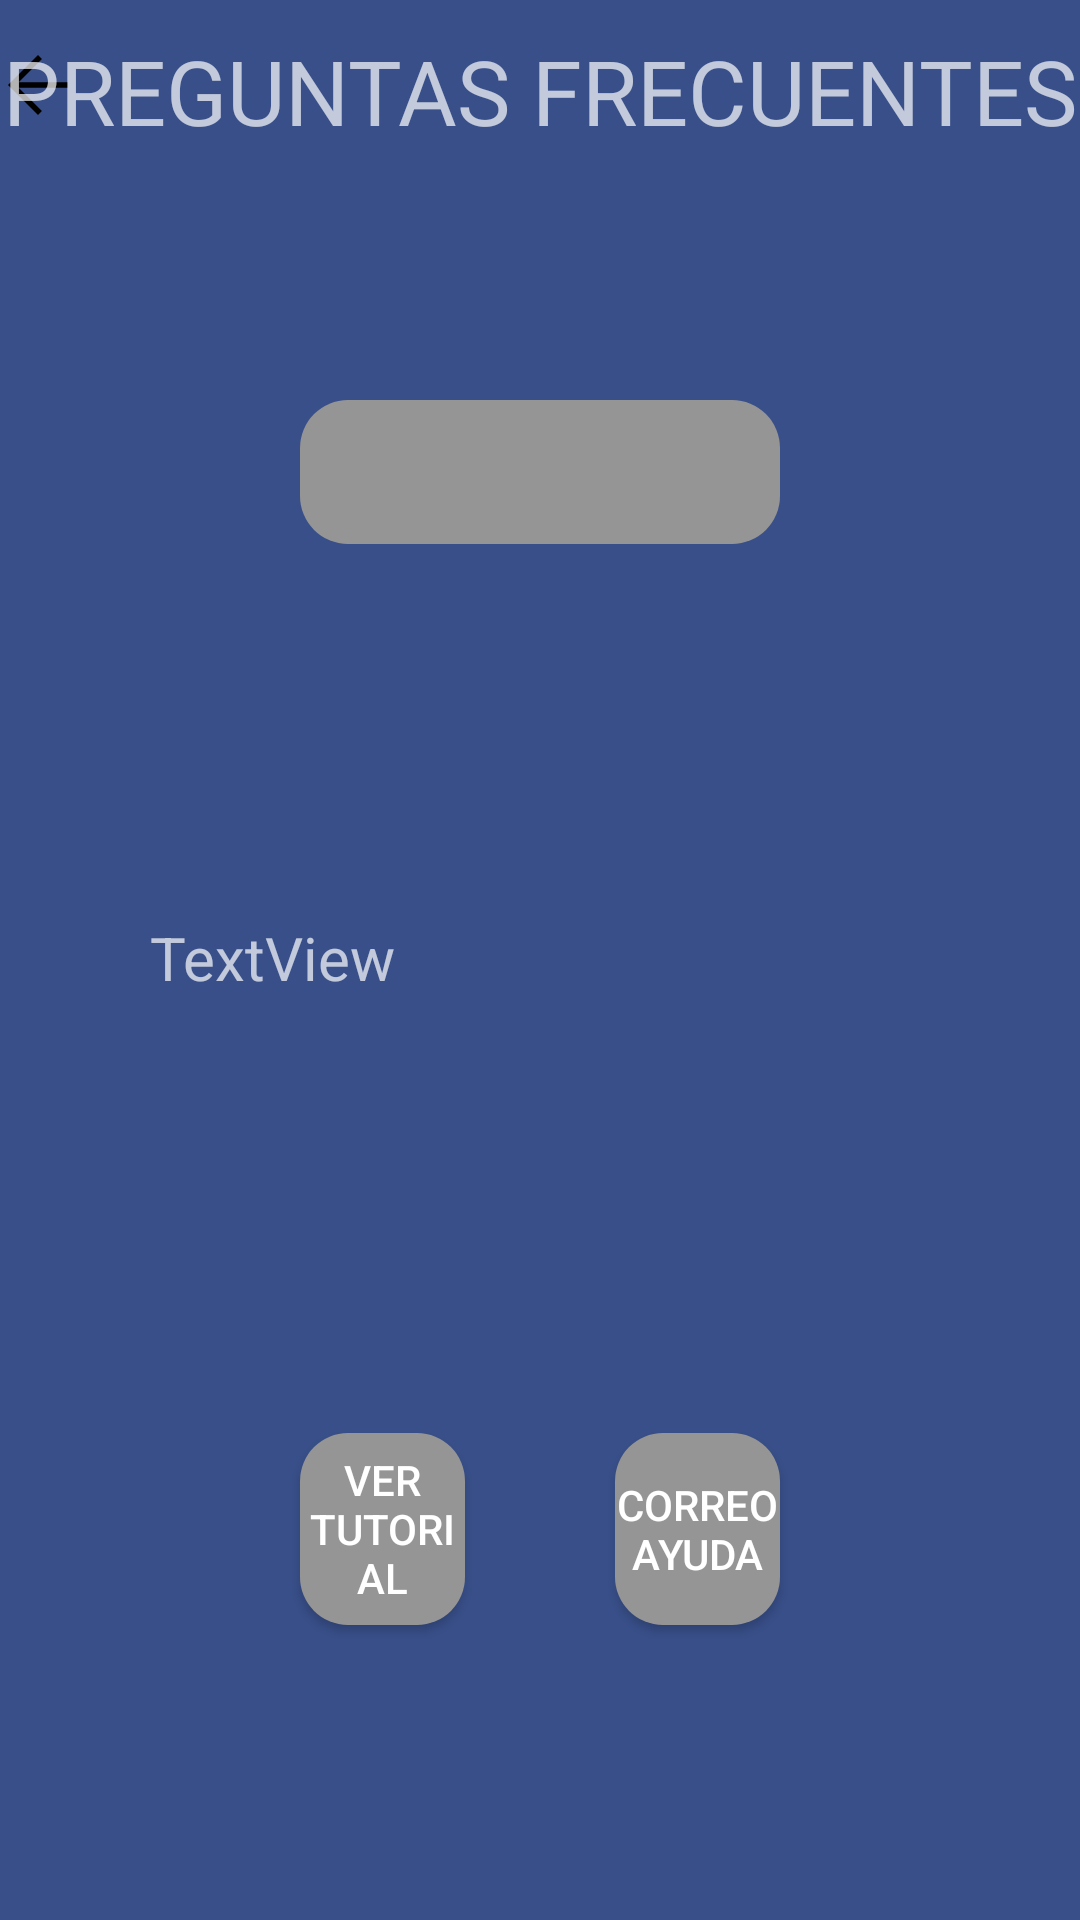

Reconstruct the res/layout file that produces this screen, plus the resources it refers to.
<!-- AndroidManifest.xml: application theme Theme.AppCompat.NoActionBar -->
<!-- res/layout/activity_help2.xml -->
<?xml version="1.0" encoding="utf-8"?>
<androidx.constraintlayout.widget.ConstraintLayout xmlns:android="http://schemas.android.com/apk/res/android"
    xmlns:app="http://schemas.android.com/apk/res-auto"
    xmlns:tools="http://schemas.android.com/tools"
    android:layout_width="match_parent"
    android:layout_height="match_parent"
    android:background="@color/background"
    tools:context=".HelpActivity">

    <ImageButton
        android:id="@+id/btnImageBackScreenId10"
        android:layout_width="30dp"
        android:layout_height="30dp"
        android:background="@null"
        android:onClick="goBack"
        app:layout_constraintBottom_toBottomOf="parent"
        app:layout_constraintEnd_toStartOf="@+id/textView_titleQuestion"
        app:layout_constraintHorizontal_bias="0.09"
        app:layout_constraintStart_toStartOf="parent"
        app:layout_constraintTop_toTopOf="parent"
        app:layout_constraintVertical_bias="0.022"
        app:srcCompat="@drawable/ic_arrow_back_android" />

    <View
        android:id="@+id/view7"
        android:layout_width="fill_parent"
        android:layout_height="2dp"
        android:layout_marginTop="1dp"
        android:background="@drawable/separator"
        app:layout_constraintBottom_toTopOf="@+id/spinner"
        app:layout_constraintEnd_toEndOf="parent"
        app:layout_constraintHorizontal_bias="0.0"
        app:layout_constraintStart_toStartOf="parent"
        app:layout_constraintTop_toBottomOf="@+id/textView_titleQuestion"
        app:layout_constraintVertical_bias="0.133" />

    <TextView
        android:id="@+id/textView_titleQuestion"
        android:layout_width="wrap_content"
        android:layout_height="wrap_content"
        android:text="@string/frecuent_questions"
        android:textSize="30dp"
        app:layout_constraintBottom_toTopOf="@+id/spinner"
        app:layout_constraintEnd_toEndOf="parent"
        app:layout_constraintStart_toStartOf="parent"
        app:layout_constraintTop_toTopOf="parent"
        app:layout_constraintVertical_bias="0.106" />

    <Spinner
        android:id="@+id/spinner"
        android:layout_width="0dp"
        android:layout_height="48dp"
        android:layout_marginStart="100dp"
        android:layout_marginEnd="100dp"
        android:minHeight="48dp"
        android:scrollbarSize="20dp"
        android:background="@drawable/button_style"
        app:layout_constraintBottom_toBottomOf="parent"
        app:layout_constraintEnd_toEndOf="parent"
        app:layout_constraintHorizontal_bias="0.0"
        app:layout_constraintStart_toStartOf="parent"
        app:layout_constraintTop_toTopOf="parent"
        app:layout_constraintVertical_bias="0.225"
        tools:ignore="SpeakableTextPresentCheck" />

    <TextView
        android:id="@+id/textView_message"
        android:layout_width="0dp"
        android:layout_height="wrap_content"
        android:layout_marginStart="50dp"
        android:layout_marginEnd="50dp"
        android:text="TextView"
        android:textSize="20dp"
        app:layout_constraintBottom_toBottomOf="parent"
        app:layout_constraintEnd_toEndOf="parent"
        app:layout_constraintHorizontal_bias="0.499"
        app:layout_constraintStart_toStartOf="parent"
        app:layout_constraintTop_toBottomOf="@+id/spinner"
        app:layout_constraintVertical_bias="0.288" />

    <Button
        android:id="@+id/button_youtube"
        android:layout_width="0dp"
        android:layout_height="64dp"
        android:layout_marginStart="100dp"
        android:layout_marginEnd="50dp"
        android:background="@drawable/button_style"
        android:onClick="youtube"
        android:text="@string/tutorial"
        app:layout_constraintBottom_toBottomOf="parent"
        app:layout_constraintEnd_toStartOf="@+id/button_email"
        app:layout_constraintStart_toStartOf="parent"
        app:layout_constraintTop_toBottomOf="@+id/spinner"
        app:layout_constraintVertical_bias="0.751" />

    <Button
        android:id="@+id/button_email"
        android:layout_width="0dp"
        android:layout_height="64dp"
        android:layout_marginEnd="100dp"
        android:background="@drawable/button_style"
        android:onClick="email"
        android:text="@string/email_help"
        app:layout_constraintBottom_toBottomOf="parent"
        app:layout_constraintEnd_toEndOf="parent"
        app:layout_constraintStart_toEndOf="@+id/button_youtube"
        app:layout_constraintTop_toBottomOf="@+id/spinner"
        app:layout_constraintVertical_bias="0.751" />

</androidx.constraintlayout.widget.ConstraintLayout>
<!-- resources referenced by this layout -->
<resources>
  <color name="background">#384F89</color>
  <!-- drawable button_style (drawable) -->
  <?xml version="1.0" encoding="utf-8"?>
  <shape xmlns:android="http://schemas.android.com/apk/res/android" android:shape="rectangle">
  
      <solid android:color="@color/button_back" />
      <stroke android:width="0dip" android:color="#000000" />
      <corners android:bottomRightRadius="16dp"
          android:bottomLeftRadius="16dp"
          android:topRightRadius="16dp"
          android:topLeftRadius="16dp"/>
  
  </shape>
  <!-- drawable ic_arrow_back_android (drawable) -->
  <vector android:autoMirrored="true" android:height="30dp"
      android:viewportHeight="48" android:viewportWidth="48"
      android:width="30dp" xmlns:android="http://schemas.android.com/apk/res/android">
      <path android:fillColor="#FF000000" android:pathData="M24,40 L8,24 24,8l2.1,2.1 -12.4,12.4H40v3H13.7l12.4,12.4Z"/>
  </vector>
  <string name="email_help">CORREO AYUDA</string>
  <string name="frecuent_questions">PREGUNTAS FRECUENTES</string>
  <string name="tutorial">VER TUTORIAL</string>
  <color name="button_back">#959595</color>
</resources>
